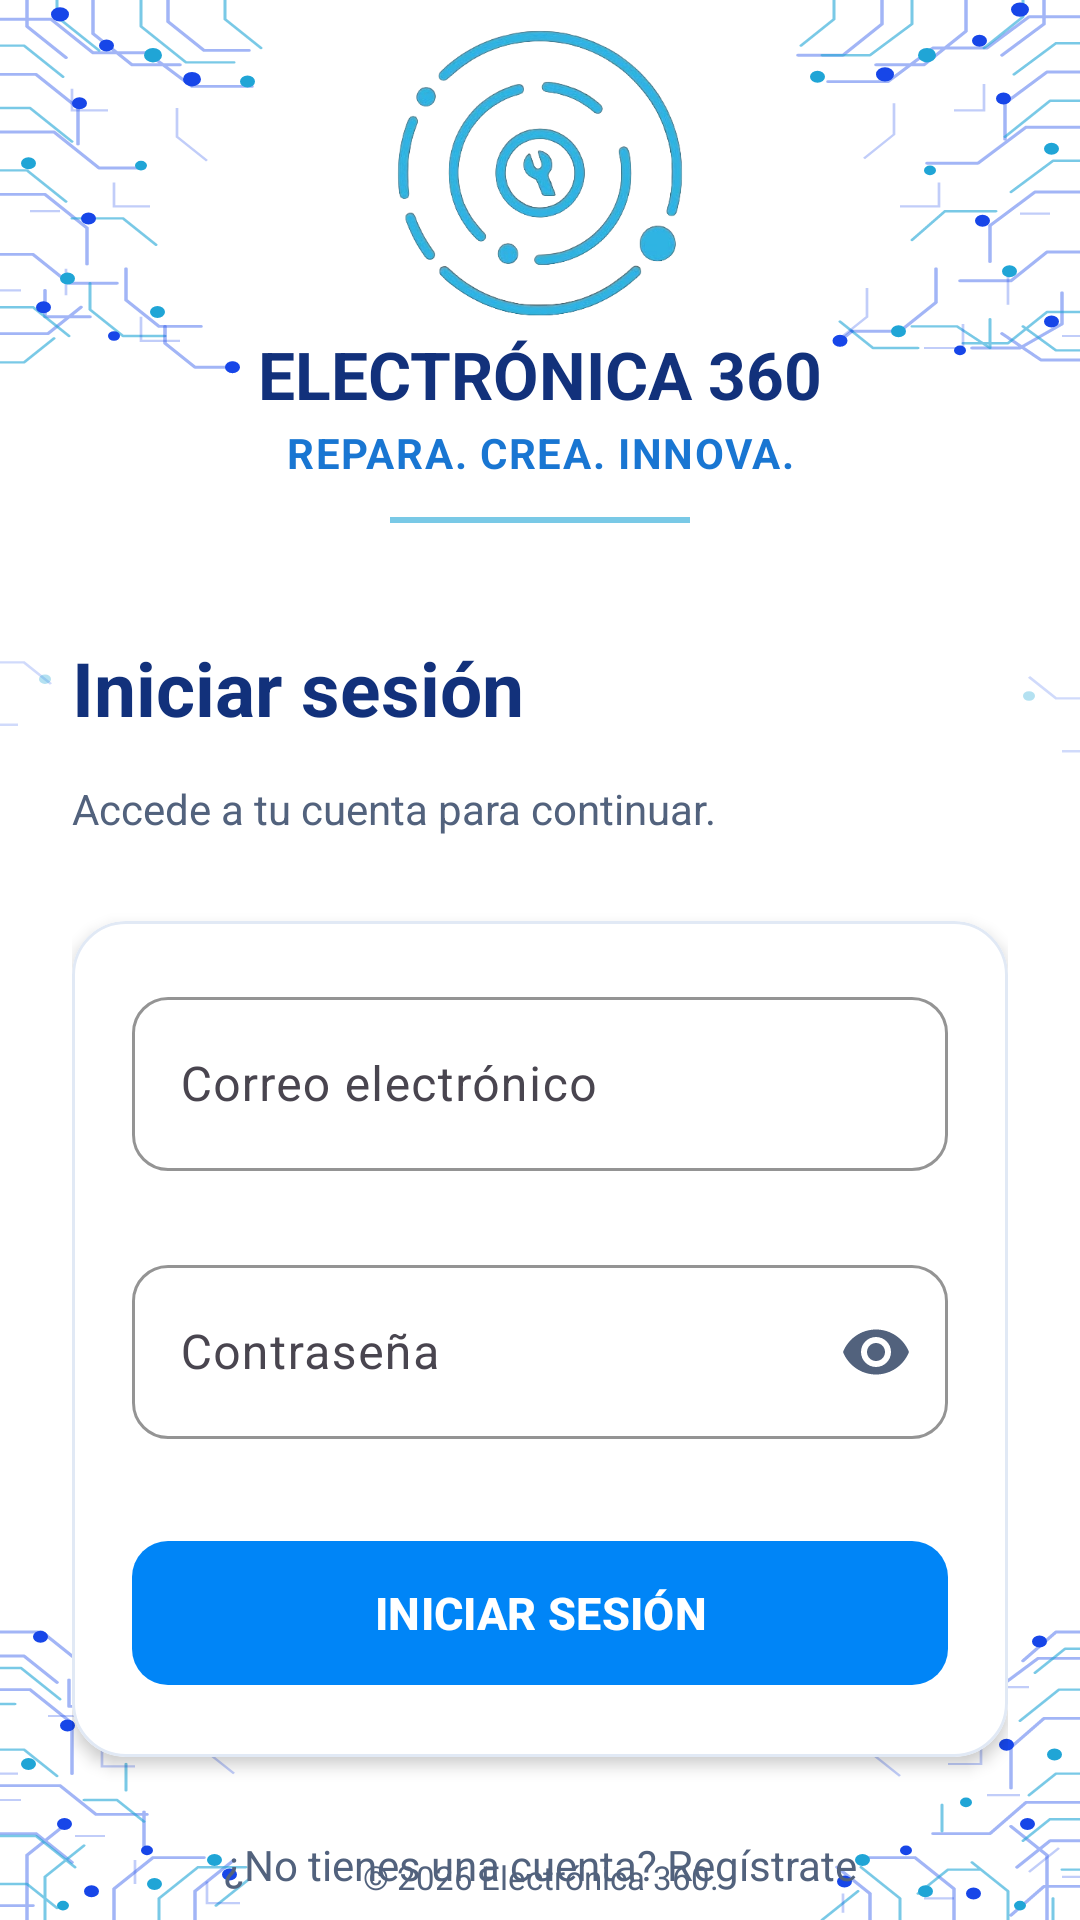

This screen was rendered from an Android layout file. Write that file and the resources it references.
<!-- AndroidManifest.xml: application theme Theme.Electronica360APK -->
<!-- res/layout/activity_login.xml -->
<?xml version="1.0" encoding="utf-8"?>
<androidx.constraintlayout.widget.ConstraintLayout
    xmlns:android="http://schemas.android.com/apk/res/android"
    xmlns:app="http://schemas.android.com/apk/res-auto"
    xmlns:tools="http://schemas.android.com/tools"
    android:id="@+id/rootLogin"
    android:layout_width="match_parent"
    android:layout_height="match_parent"
    android:background="#FFFFFF"
    android:clipChildren="false"
    android:clipToPadding="false"
    tools:context=".LoginActivity">

    
    <View
        android:id="@+id/fondoLogin"
        android:layout_width="0dp"
        android:layout_height="0dp"
        android:background="@drawable/fondo_cintas_circuitos"
        android:importantForAccessibility="no"
        app:layout_constraintTop_toTopOf="parent"
        app:layout_constraintBottom_toBottomOf="parent"
        app:layout_constraintStart_toStartOf="parent"
        app:layout_constraintEnd_toEndOf="parent" />

    
    <ScrollView
        android:id="@+id/contenidoLogin"
        android:layout_width="0dp"
        android:layout_height="0dp"
        android:background="@android:color/transparent"
        android:fillViewport="true"
        android:scrollbars="none"
        android:clipToPadding="false"
        android:paddingStart="24dp"
        android:paddingEnd="24dp"
        android:paddingTop="8dp"
        android:paddingBottom="8dp"
        app:layout_constraintTop_toTopOf="parent"
        app:layout_constraintBottom_toTopOf="@id/piePagina"
        app:layout_constraintStart_toStartOf="parent"
        app:layout_constraintEnd_toEndOf="parent">

        <LinearLayout
            android:layout_width="match_parent"
            android:layout_height="wrap_content"
            android:orientation="vertical"
            android:gravity="center_horizontal">

            
            <ImageView
                android:id="@+id/ivLogoLogin"
                android:layout_width="144dp"
                android:layout_height="100dp"
                android:layout_gravity="center"
                android:contentDescription="Logotipo de Electrónica 360"
                android:scaleType="fitCenter"
                android:src="@drawable/logo_electronica360" />

            
            <TextView
                android:id="@+id/tvNombreTiendaLogin"
                android:layout_width="match_parent"
                android:layout_height="wrap_content"
                android:layout_marginTop="2dp"
                android:gravity="center"
                android:text="ELECTRÓNICA 360"
                android:textColor="#12317B"
                android:textSize="22sp"
                android:textStyle="bold" />

            
            <TextView
                android:id="@+id/tvEsloganLogin"
                android:layout_width="match_parent"
                android:layout_height="wrap_content"
                android:layout_marginTop="2dp"
                android:gravity="center"
                android:letterSpacing="0.04"
                android:text="REPARA. CREA. INNOVA."
                android:textColor="#1976D2"
                android:textSize="14sp"
                android:textStyle="bold" />

            
            <View
                android:id="@+id/separadorLogin"
                android:layout_width="100dp"
                android:layout_height="2dp"
                android:layout_marginTop="12dp"
                android:layout_marginBottom="8dp"
                android:background="#79C9E6" />

            
            <TextView
                android:id="@+id/tvTituloLogin"
                android:layout_width="match_parent"
                android:layout_height="wrap_content"
                android:layout_marginTop="30dp"
                android:text="Iniciar sesión"
                android:textColor="#12317B"
                android:textSize="25sp"
                android:textStyle="bold" />

            
            <TextView
                android:id="@+id/tvDescripcionLogin"
                android:layout_width="match_parent"
                android:layout_height="wrap_content"
                android:layout_marginTop="14dp"
                android:text="Accede a tu cuenta para continuar."
                android:textColor="#52627D"
                android:textSize="14sp" />

            
            <com.google.android.material.card.MaterialCardView
                android:id="@+id/tarjetaFormularioLogin"
                android:layout_width="match_parent"
                android:layout_height="wrap_content"
                android:layout_marginTop="28dp"
                app:cardBackgroundColor="#FFFFFF"
                app:cardCornerRadius="18dp"
                app:cardElevation="3dp"
                app:strokeColor="#E1E9F5"
                app:strokeWidth="1dp">

                <LinearLayout
                    android:layout_width="match_parent"
                    android:layout_height="wrap_content"
                    android:orientation="vertical"
                    android:padding="20dp">

                    
                    <com.google.android.material.textfield.TextInputLayout
                        android:layout_width="match_parent"
                        android:layout_height="wrap_content"
                        android:hint="Correo electrónico"
                        app:boxBackgroundMode="outline"
                        app:boxCornerRadiusTopStart="12dp"
                        app:boxCornerRadiusTopEnd="12dp"
                        app:boxCornerRadiusBottomStart="12dp"
                        app:boxCornerRadiusBottomEnd="12dp"
                        app:boxStrokeColor="#0085F7"
                        app:hintTextColor="#52627D">

                        <com.google.android.material.textfield.TextInputEditText
                            android:id="@+id/etCorreo"
                            android:layout_width="match_parent"
                            android:layout_height="wrap_content"
                            android:minHeight="58dp"
                            android:inputType="textEmailAddress"
                            android:autofillHints="emailAddress"
                            android:singleLine="true"
                            android:paddingTop="14dp"
                            android:paddingBottom="14dp"
                            android:textColor="#12317B"
                            android:textColorHint="#52627D"
                            android:textSize="16sp" />

                    </com.google.android.material.textfield.TextInputLayout>

                    
                    <com.google.android.material.textfield.TextInputLayout
                        android:layout_width="match_parent"
                        android:layout_height="wrap_content"
                        android:layout_marginTop="26dp"
                        android:hint="Contraseña"
                        app:boxBackgroundMode="outline"
                        app:boxCornerRadiusTopStart="12dp"
                        app:boxCornerRadiusTopEnd="12dp"
                        app:boxCornerRadiusBottomStart="12dp"
                        app:boxCornerRadiusBottomEnd="12dp"
                        app:boxStrokeColor="#0085F7"
                        app:hintTextColor="#52627D"
                        app:endIconMode="password_toggle"
                        app:endIconTint="#52627D">

                        <com.google.android.material.textfield.TextInputEditText
                            android:id="@+id/etContrasena"
                            android:layout_width="match_parent"
                            android:layout_height="wrap_content"
                            android:minHeight="58dp"
                            android:inputType="textPassword"
                            android:autofillHints="password"
                            android:singleLine="true"
                            android:paddingTop="14dp"
                            android:paddingBottom="14dp"
                            android:textColor="#12317B"
                            android:textColorHint="#52627D"
                            android:textSize="16sp" />

                    </com.google.android.material.textfield.TextInputLayout>

                    
                    <TextView
                        android:id="@+id/tvMensaje"
                        android:layout_width="match_parent"
                        android:layout_height="wrap_content"
                        android:layout_marginTop="12dp"
                        android:textColor="#B42318"
                        android:textSize="14sp"
                        android:lineSpacingExtra="2dp"
                        android:visibility="gone" />

                    
                    <com.google.android.material.button.MaterialButton
                        android:id="@+id/btnIniciarSesion"
                        android:layout_width="match_parent"
                        android:layout_height="56dp"
                        android:layout_marginTop="30dp"
                        android:text="INICIAR SESIÓN"
                        android:textColor="#FFFFFF"
                        android:textSize="15sp"
                        android:textStyle="bold"
                        app:backgroundTint="#0085F7"
                        app:cornerRadius="12dp" />

                </LinearLayout>

            </com.google.android.material.card.MaterialCardView>

            
            <TextView
                android:id="@+id/tvIrRegistro"
                android:layout_width="match_parent"
                android:layout_height="wrap_content"
                android:minHeight="48dp"
                android:layout_marginTop="12dp"
                android:gravity="center"
                android:padding="12dp"
                android:text="¿No tienes una cuenta? Regístrate"
                android:textColor="#52627D"
                android:textSize="14sp"
                android:textStyle="normal"
                android:clickable="true"
                android:focusable="true" />

        </LinearLayout>

    </ScrollView>

    
    <TextView
        android:id="@+id/piePagina"
        android:layout_width="match_parent"
        android:layout_height="wrap_content"
        android:layout_marginBottom="4dp"
        android:gravity="center"
        android:paddingTop="3dp"
        android:paddingBottom="3dp"
        android:text="© 2026 Electrónica 360."
        android:textColor="#52627D"
        android:textSize="11sp"
        app:layout_constraintBottom_toBottomOf="parent"
        app:layout_constraintStart_toStartOf="parent"
        app:layout_constraintEnd_toEndOf="parent" />

</androidx.constraintlayout.widget.ConstraintLayout>
<!-- resources referenced by this layout -->
<resources>
  <!-- drawable fondo_cintas_circuitos: vector/xml drawable (drawable, 14025 chars, omitted) -->
  <!-- drawable logo_electronica360: png bitmap (drawable, 114334 bytes) -->
  <style name="Theme.Electronica360APK" parent="Base.Theme.Electronica360APK" />
  <style name="Base.Theme.Electronica360APK" parent="Theme.Material3.DayNight.NoActionBar">
          
          
      </style>
</resources>
